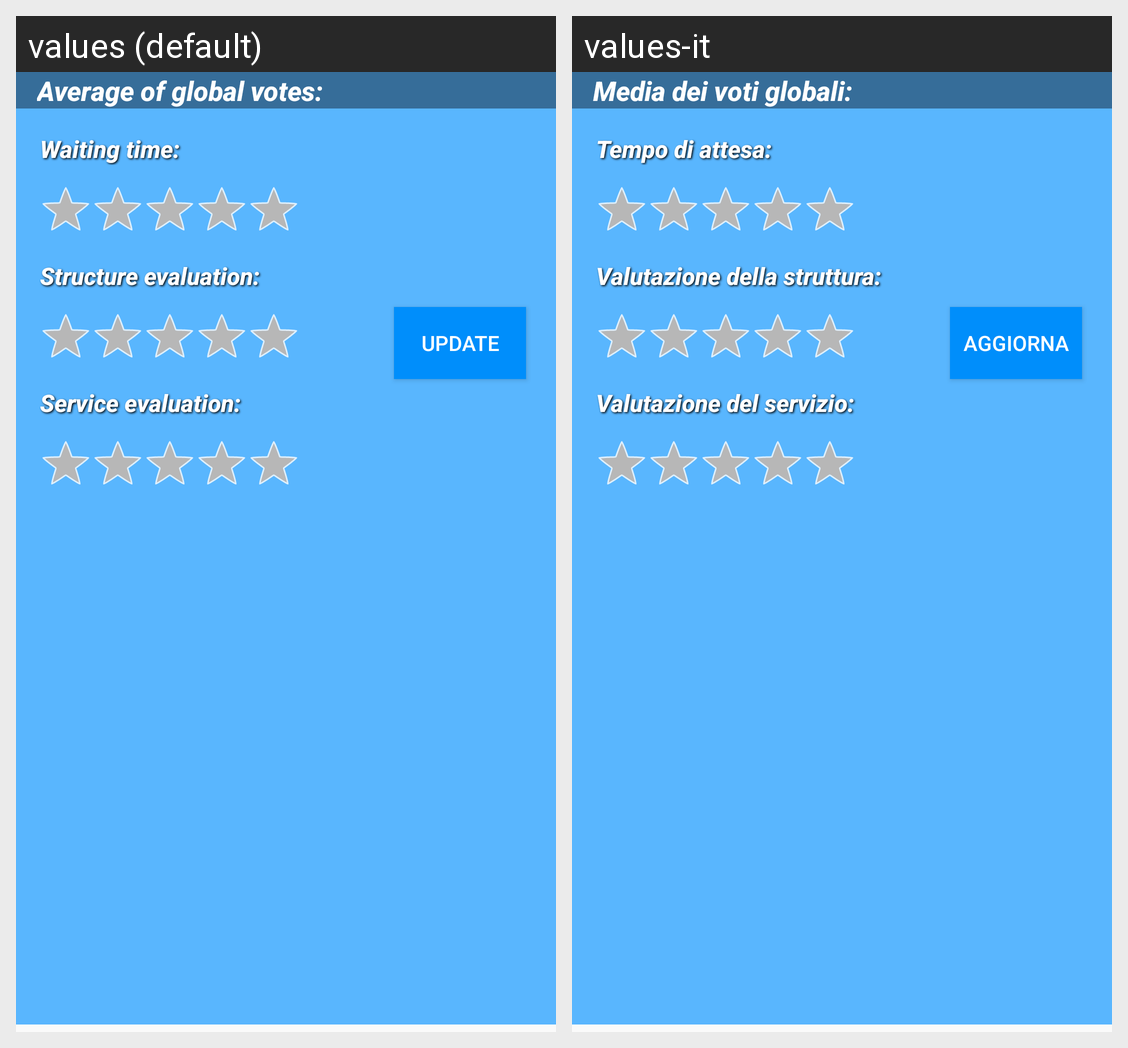

The Android screen above is rendered under two locales of the same app. Produce the string resources it draws, with the default and per-locale values.
Android screen res/layout/fragment_details_votes.xml rendered under 2 locales, left to right: values (default), values-it. Device: Nexus 5 (rendered at 1080×1920; each locale shown at half size, 540×960, under a caption strip naming it); theme AppTheme.
Strings drawn on this screen, with the default value and each locale's value (text and hints the layout hard-codes, and strings that could not be matched under every locale, appear in the picture but are not listed):

average_of_votes_details_title
  values: Average of global votes:
  values-it: Media dei voti globali:

vote_waiting_voice
  values: Waiting time:
  values-it: Tempo di attesa:

vote_structure_voice
  values: Structure evaluation:
  values-it: Valutazione della struttura:

vote_service_voice
  values: Service evaluation:
  values-it: Valutazione del servizio:

call_update
  values: Update
  values-it: Aggiorna
